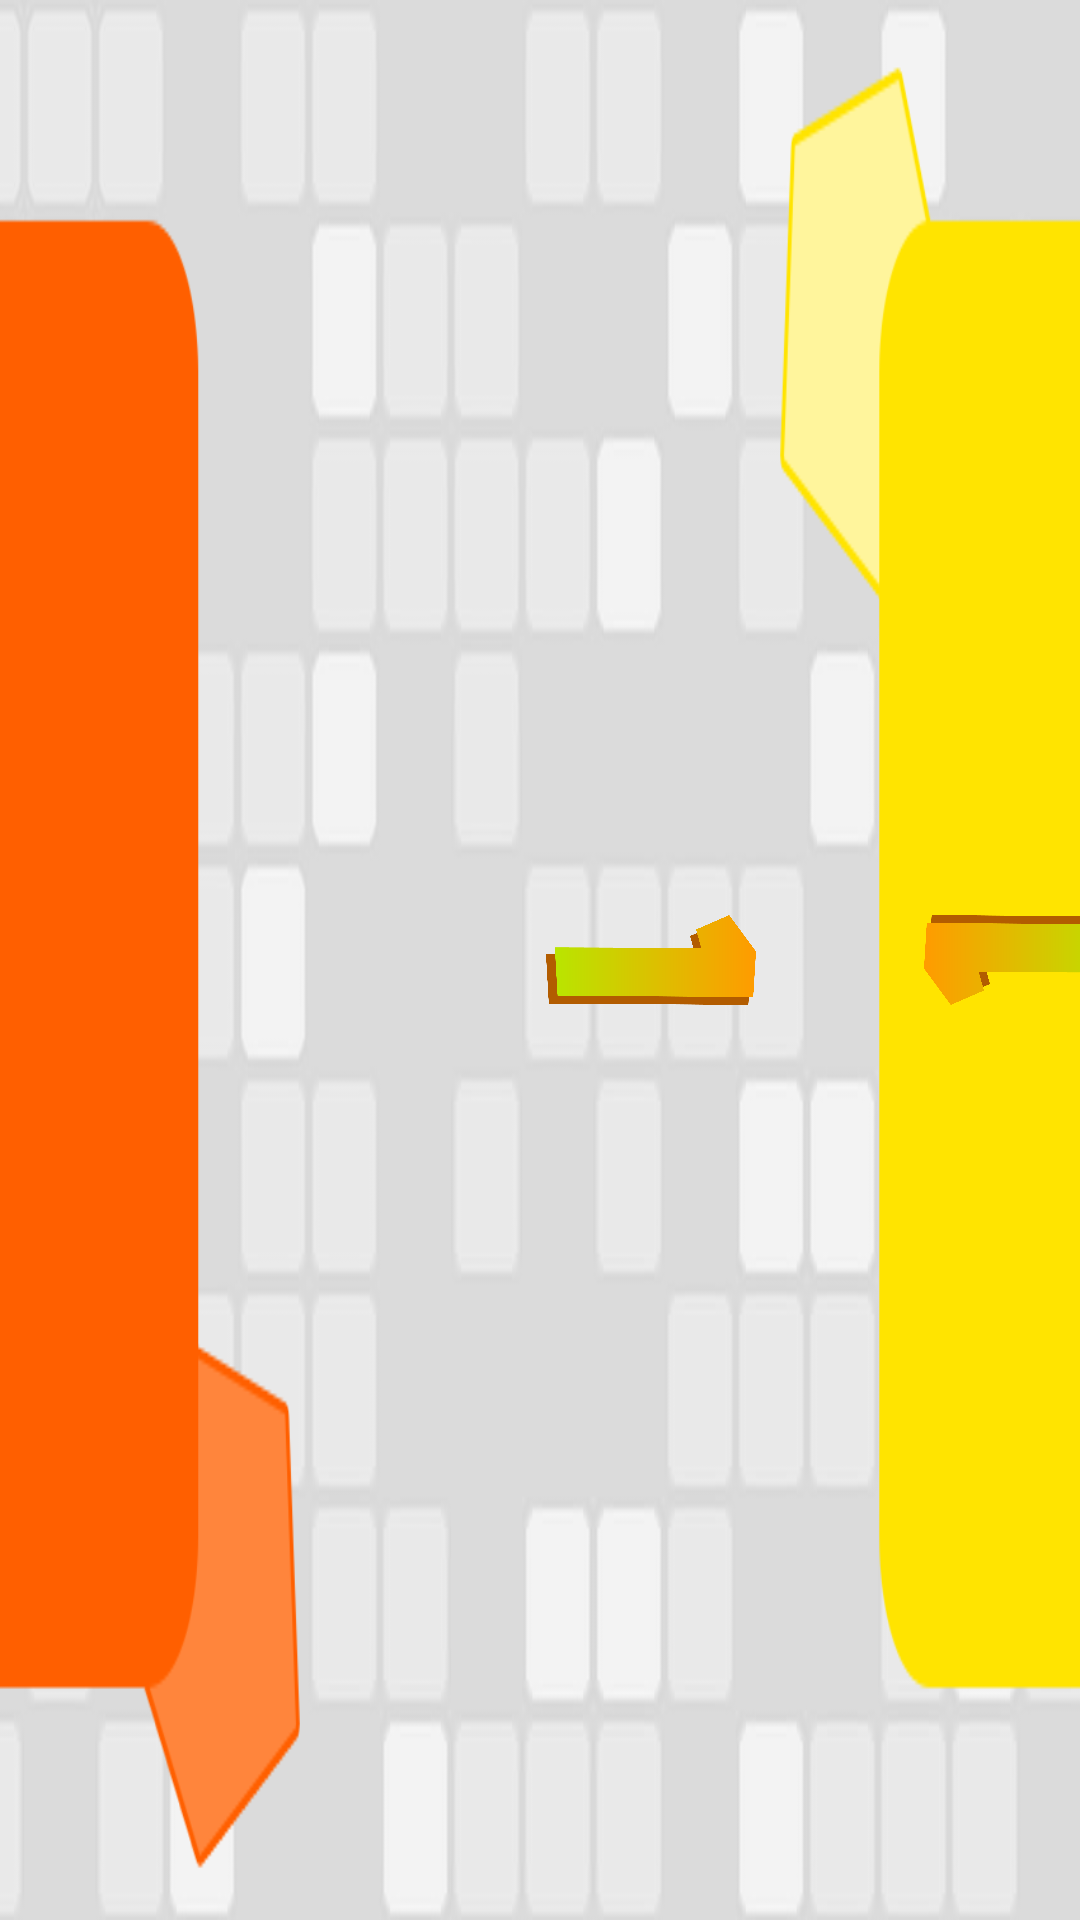

Here is an Android app screen rendered from its layout file. Give the layout XML and the strings, colors and styles it references.
<!-- AndroidManifest.xml: application theme CustomTheme -->
<!-- res/layout/play_screen_one.xml -->
<?xml version="1.0" encoding="utf-8"?>
<RelativeLayout xmlns:android="http://schemas.android.com/apk/res/android"
    android:orientation="vertical" android:layout_width="match_parent"
    android:layout_height="match_parent"
    android:background="@drawable/other_splash">

    <ImageView
        android:layout_width="70dp"
        android:layout_height="70dp"
        android:src="@drawable/one"
        android:layout_gravity="center_horizontal"
        android:rotation="90"
        android:layout_centerVertical="true"
        android:layout_alignParentLeft="true"
        android:layout_alignParentStart="true"
        android:layout_marginLeft="182dp"
        android:layout_marginStart="182dp"
        android:id="@+id/imageView1" />

    <ImageView
        android:layout_width="70dp"
        android:layout_height="70dp"
        android:src="@drawable/one"
        android:layout_gravity="center_horizontal"
        android:rotation="-90"
        android:layout_marginLeft="74dp"
        android:layout_marginStart="74dp"
        android:layout_alignTop="@+id/imageView1"
        android:layout_toRightOf="@+id/imageView1"
        android:layout_toEndOf="@+id/imageView1" />
</RelativeLayout>
<!-- resources referenced by this layout -->
<resources>
  <!-- drawable one: png bitmap (drawable-xxhdpi, 54926 bytes) -->
  <!-- drawable other_splash: jpg bitmap (drawable-hdpi, 28164 bytes) -->
  <style name="CustomTheme" parent="android:Theme.Holo.NoActionBar.Fullscreen">
          <item name="android:windowBackground">@color/custom_theme_color</item>
          <item name="android:colorBackground">@color/custom_theme_color</item>
          <item name="android:textColor">#222222</item>
      </style>
  <color name="custom_theme_color">#199E5C</color>
</resources>
